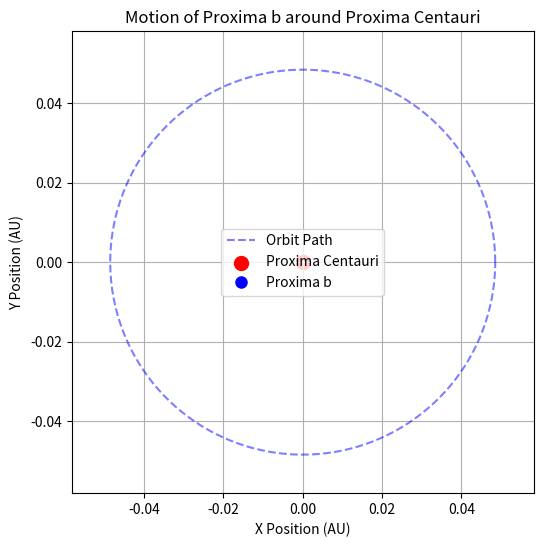

The script that saved this image:
import numpy as np
import matplotlib.pyplot as plt
import matplotlib.animation as animation

# Define orbital parameters
semi_major_axis_AU = 0.0485 # Semi-major axis in AU
num_points = 300 # Number of points for smooth orbit

# Generate circular orbit
theta = np.linspace(0, 2 * np.pi, num_points)
x_orbit = semi_major_axis_AU * np.cos(theta)
y_orbit = semi_major_axis_AU * np.sin(theta)

# Create figure
fig, ax = plt.subplots(figsize=(6,6))
ax.set_xlim(-semi_major_axis_AU*1.2, semi_major_axis_AU*1.2)
ax.set_ylim(-semi_major_axis_AU*1.2, semi_major_axis_AU*1.2)
ax.set_xlabel("X Position (AU)")
ax.set_ylabel("Y Position (AU)")
ax.set_title("Motion of Proxima b around Proxima Centauri")
ax.grid(True)
ax.set_aspect('equal')

# Plot the orbit path
ax.plot(x_orbit, y_orbit, color="blue", linestyle="--", alpha=0.5, label="Orbit Path")

# Plot the star (Proxima Centauri)
ax.scatter(0, 0, color="red", marker="o", s=100, label="Proxima Centauri")

# Plot the moving planet
planet, = ax.plot([], [], 'bo', markersize=8, label="Proxima b")

# Initialization function
def init():
    planet.set_data([], [])
    return planet,

# Update function for animation
def update(frame):
    planet.set_data(x_orbit[frame], y_orbit[frame])
    return planet,

# Create animation
ani = animation.FuncAnimation(fig, update, frames=num_points, init_func=init, interval=50, blit=True)

# Show animation
if not plt.isinteractive():
    plt.ion()
plt.legend()
plt.show()